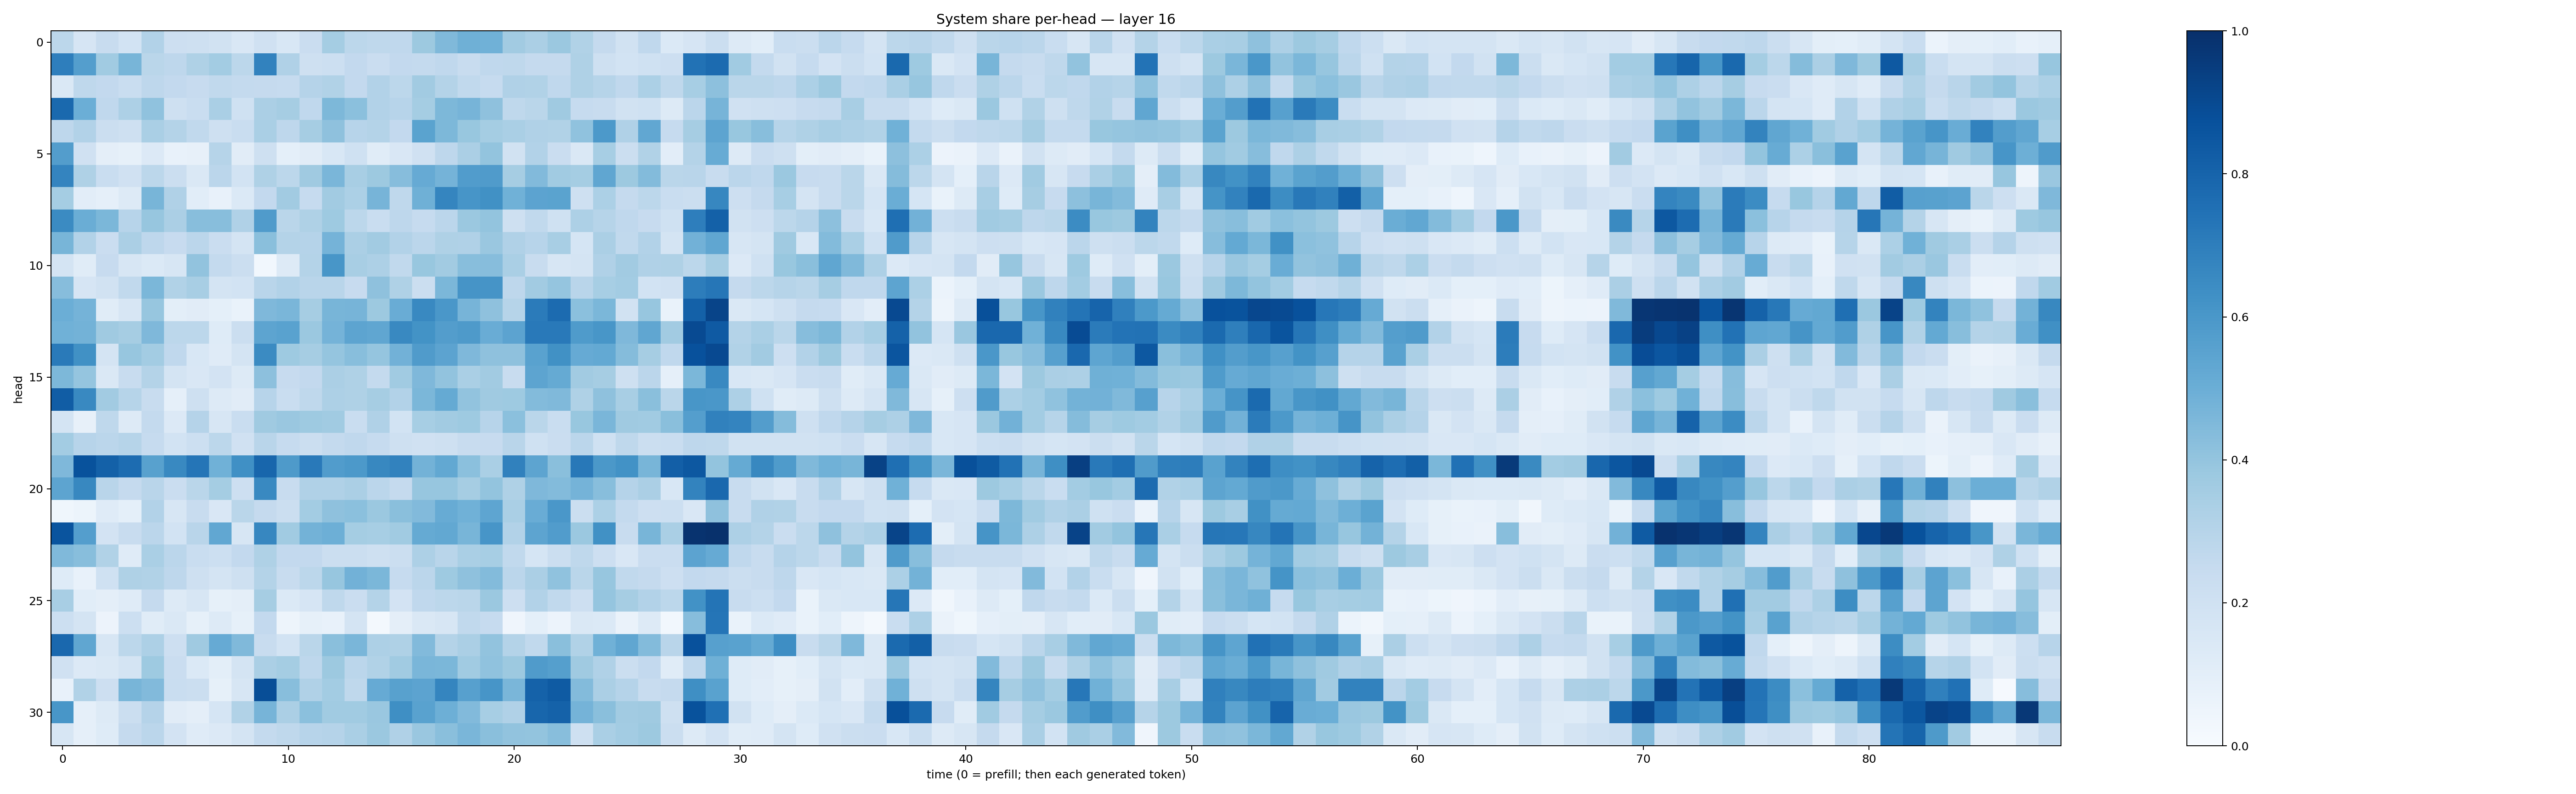

Values plotted in this chart, from the file beside it:
0.28098488, 0.1660851, 0.240666, 0.18530269, 0.3109224, 0.21337292, 0.2053001, 0.19510806, 0.14850122, 0.19739102, 0.15506281, 0.2281139, 0.35383245, 0.2796676, 0.27019343, 0.26741028, 0.37801382, 0.44746342, 0.48991135, 0.4850828, 0.36257708, 0.33226082, 0.37964433, 0.31364673
0.6955, 0.5677, 0.3648, 0.465, 0.2878, 0.2742, 0.3232, 0.3557, 0.2809, 0.6829, 0.3174, 0.2046, 0.2184, 0.2599, 0.2271, 0.2602, 0.2555, 0.2673, 0.2394, 0.2682, 0.2732, 0.2535, 0.2533, 0.3237
0.1432, 0.2732, 0.2606, 0.2322, 0.2739, 0.2581, 0.2453, 0.2649, 0.2572, 0.251, 0.2477, 0.3035, 0.3158, 0.2612, 0.3094, 0.2805, 0.3604, 0.3057, 0.264, 0.2484, 0.3164, 0.3139, 0.2681, 0.3228
0.7812, 0.4993, 0.2693, 0.3265, 0.4067, 0.2093, 0.2338, 0.3364, 0.2028, 0.3332, 0.3506, 0.2676, 0.4547, 0.418, 0.3096, 0.2954, 0.353, 0.4558, 0.4701, 0.4122, 0.273, 0.2888, 0.3688, 0.2487
0.2766, 0.3118, 0.2218, 0.2098, 0.3364, 0.3078, 0.2654, 0.2101, 0.2337, 0.3381, 0.2771, 0.3487, 0.4126, 0.2938, 0.3085, 0.258, 0.5475, 0.4548, 0.3898, 0.3521, 0.3391, 0.3193, 0.3136, 0.4064
0.5707, 0.1961, 0.09689, 0.08374, 0.1364, 0.0754, 0.07833, 0.2993, 0.1095, 0.2045, 0.09288, 0.1113, 0.1544, 0.1997, 0.1161, 0.1523, 0.199, 0.2752, 0.3355, 0.3986, 0.1941, 0.3087, 0.2274, 0.1468
0.6752, 0.3235, 0.2317, 0.197, 0.2776, 0.2236, 0.1442, 0.2819, 0.1873, 0.3226, 0.2784, 0.3709, 0.4641, 0.3422, 0.3781, 0.4303, 0.5138, 0.4741, 0.5751, 0.5798, 0.3498, 0.4438, 0.3644, 0.3538
0.3543, 0.1016, 0.08764, 0.1298, 0.4676, 0.317, 0.1084, 0.07459, 0.137, 0.2608, 0.3608, 0.2482, 0.3611, 0.3285, 0.469, 0.272, 0.4899, 0.6709, 0.6059, 0.6258, 0.4853, 0.5433, 0.5498, 0.2043
0.6508, 0.5037, 0.4574, 0.2944, 0.3944, 0.3325, 0.429, 0.4273, 0.3201, 0.5804, 0.2884, 0.3224, 0.3743, 0.2812, 0.2315, 0.275, 0.2495, 0.2824, 0.379, 0.3996, 0.2063, 0.2624, 0.2009, 0.327
0.4652, 0.31, 0.2289, 0.3351, 0.2735, 0.2423, 0.2839, 0.2291, 0.1722, 0.4236, 0.3071, 0.3044, 0.476, 0.3336, 0.3598, 0.3086, 0.2828, 0.3234, 0.3191, 0.3837, 0.3193, 0.2965, 0.3402, 0.1718
0.1788, 0.1163, 0.2425, 0.1567, 0.1386, 0.1583, 0.4034, 0.2557, 0.2227, 0.02898, 0.1279, 0.3075, 0.6027, 0.3414, 0.3245, 0.2628, 0.3901, 0.3612, 0.4287, 0.4321, 0.3368, 0.2361, 0.1623, 0.1785
0.4325, 0.1641, 0.1939, 0.2655, 0.4595, 0.3135, 0.3434, 0.1766, 0.1844, 0.2928, 0.3108, 0.2922, 0.2908, 0.2439, 0.4137, 0.3217, 0.2226, 0.4583, 0.6118, 0.6121, 0.274, 0.3619, 0.3983, 0.2914
0.4961, 0.4743, 0.1139, 0.1618, 0.3942, 0.1002, 0.112, 0.09204, 0.06672, 0.4495, 0.4634, 0.3507, 0.4658, 0.4689, 0.3782, 0.5076, 0.6574, 0.5979, 0.4705, 0.4132, 0.2985, 0.7088, 0.773, 0.4204
0.4873, 0.4804, 0.3674, 0.3511, 0.4509, 0.2784, 0.2807, 0.1214, 0.2195, 0.5413, 0.5523, 0.3806, 0.4734, 0.5413, 0.5348, 0.6566, 0.6178, 0.571, 0.5885, 0.506, 0.5443, 0.7164, 0.7153, 0.5821
0.711, 0.6283, 0.1792, 0.3913, 0.3589, 0.2672, 0.1536, 0.1187, 0.179, 0.6522, 0.3724, 0.3492, 0.3946, 0.4276, 0.3959, 0.4805, 0.5816, 0.5434, 0.4511, 0.4122, 0.4102, 0.5532, 0.6281, 0.5125
0.4541, 0.3953, 0.1425, 0.2419, 0.3062, 0.1757, 0.1499, 0.1826, 0.1327, 0.4167, 0.2459, 0.2597, 0.3326, 0.3214, 0.2546, 0.3639, 0.4508, 0.4034, 0.3397, 0.3619, 0.2347, 0.5391, 0.5195, 0.3631
0.8275, 0.6594, 0.3628, 0.2989, 0.242, 0.08873, 0.2092, 0.1277, 0.1106, 0.2947, 0.2324, 0.2701, 0.3246, 0.3235, 0.3498, 0.3113, 0.4609, 0.5185, 0.4033, 0.3674, 0.3718, 0.4399, 0.4483, 0.3204
0.1753, 0.08122, 0.2702, 0.1295, 0.2562, 0.1357, 0.3023, 0.16, 0.2319, 0.3704, 0.3838, 0.3747, 0.3663, 0.2338, 0.3172, 0.1862, 0.3447, 0.3601, 0.3738, 0.2954, 0.42, 0.2853, 0.2323, 0.3884
0.3592, 0.2957, 0.2828, 0.297, 0.2497, 0.1874, 0.2167, 0.2782, 0.1964, 0.2902, 0.2475, 0.2192, 0.2568, 0.2681, 0.2478, 0.2106, 0.1954, 0.2041, 0.2391, 0.2436, 0.2918, 0.2024, 0.2295, 0.2843
0.4524, 0.8709, 0.8087, 0.768, 0.557, 0.6574, 0.733, 0.4852, 0.6306, 0.7911, 0.5894, 0.7179, 0.5749, 0.5901, 0.6629, 0.6829, 0.4795, 0.5271, 0.418, 0.3373, 0.686, 0.5414, 0.4243, 0.7211
0.5405, 0.6622, 0.2915, 0.2527, 0.2905, 0.2296, 0.2859, 0.3539, 0.2134, 0.6595, 0.2395, 0.3187, 0.3168, 0.3341, 0.282, 0.2502, 0.3927, 0.3921, 0.351, 0.4011, 0.3219, 0.4498, 0.4399, 0.4732
0.03871, 0.05289, 0.1208, 0.09234, 0.3124, 0.1637, 0.2366, 0.1502, 0.2868, 0.2525, 0.2248, 0.3555, 0.4104, 0.4212, 0.3825, 0.422, 0.4423, 0.5105, 0.4863, 0.5376, 0.3375, 0.5063, 0.5999, 0.2245
0.8622, 0.5697, 0.1801, 0.238, 0.283, 0.1853, 0.2909, 0.5299, 0.1564, 0.6657, 0.3642, 0.4784, 0.4951, 0.3539, 0.3439, 0.3652, 0.5176, 0.5236, 0.4684, 0.6059, 0.3104, 0.5425, 0.5779, 0.3804
0.446, 0.4275, 0.3141, 0.1173, 0.3365, 0.2851, 0.2306, 0.2168, 0.2615, 0.3223, 0.2584, 0.2599, 0.2217, 0.2243, 0.2051, 0.2222, 0.3259, 0.2918, 0.337, 0.3458, 0.2647, 0.1711, 0.2227, 0.2711
0.1223, 0.07454, 0.201, 0.3236, 0.3133, 0.2756, 0.2085, 0.1732, 0.2064, 0.308, 0.2403, 0.28, 0.3923, 0.4807, 0.4609, 0.2477, 0.2843, 0.3728, 0.4118, 0.4389, 0.2843, 0.334, 0.4099, 0.2859
0.3427, 0.1062, 0.09488, 0.1204, 0.251, 0.13, 0.1574, 0.08343, 0.09733, 0.3477, 0.1394, 0.1649, 0.2729, 0.228, 0.305, 0.1819, 0.2689, 0.2791, 0.2885, 0.3803, 0.211, 0.3107, 0.2638, 0.2135
0.2181, 0.1784, 0.05475, 0.2184, 0.1162, 0.1412, 0.08482, 0.1274, 0.08268, 0.2589, 0.04705, 0.08377, 0.07523, 0.1786, 0.02139, 0.09478, 0.148, 0.1635, 0.2633, 0.2498, 0.0393, 0.09151, 0.05663, 0.1438
0.7832, 0.5349, 0.1563, 0.2787, 0.3252, 0.2119, 0.3705, 0.5121, 0.4454, 0.2371, 0.1858, 0.2855, 0.423, 0.4642, 0.3281, 0.3239, 0.4414, 0.3068, 0.3329, 0.4038, 0.3082, 0.263, 0.4234, 0.314
0.1973, 0.1338, 0.148, 0.1765, 0.3717, 0.2272, 0.1374, 0.1007, 0.1766, 0.3331, 0.3523, 0.275, 0.3774, 0.285, 0.315, 0.3646, 0.4647, 0.459, 0.3661, 0.4072, 0.3776, 0.5798, 0.5654, 0.3698
0.077, 0.3159, 0.2142, 0.4676, 0.4433, 0.2308, 0.2209, 0.08487, 0.1636, 0.8858, 0.4285, 0.3178, 0.3566, 0.2698, 0.5127, 0.5561, 0.5446, 0.6711, 0.5601, 0.6083, 0.4633, 0.8069, 0.8335, 0.4388
0.6034, 0.0878, 0.1273, 0.2204, 0.3016, 0.1103, 0.09406, 0.1707, 0.3129, 0.4708, 0.3321, 0.4216, 0.3638, 0.3667, 0.3858, 0.6353, 0.5539, 0.4938, 0.4439, 0.3471, 0.3193, 0.7924, 0.8075, 0.4747
0.1597, 0.08927, 0.1219, 0.2535, 0.2837, 0.181, 0.1175, 0.1364, 0.1764, 0.256, 0.2708, 0.2963, 0.3026, 0.3372, 0.3811, 0.3188, 0.3846, 0.4235, 0.4624, 0.4255, 0.4038, 0.3996, 0.4259, 0.2046
